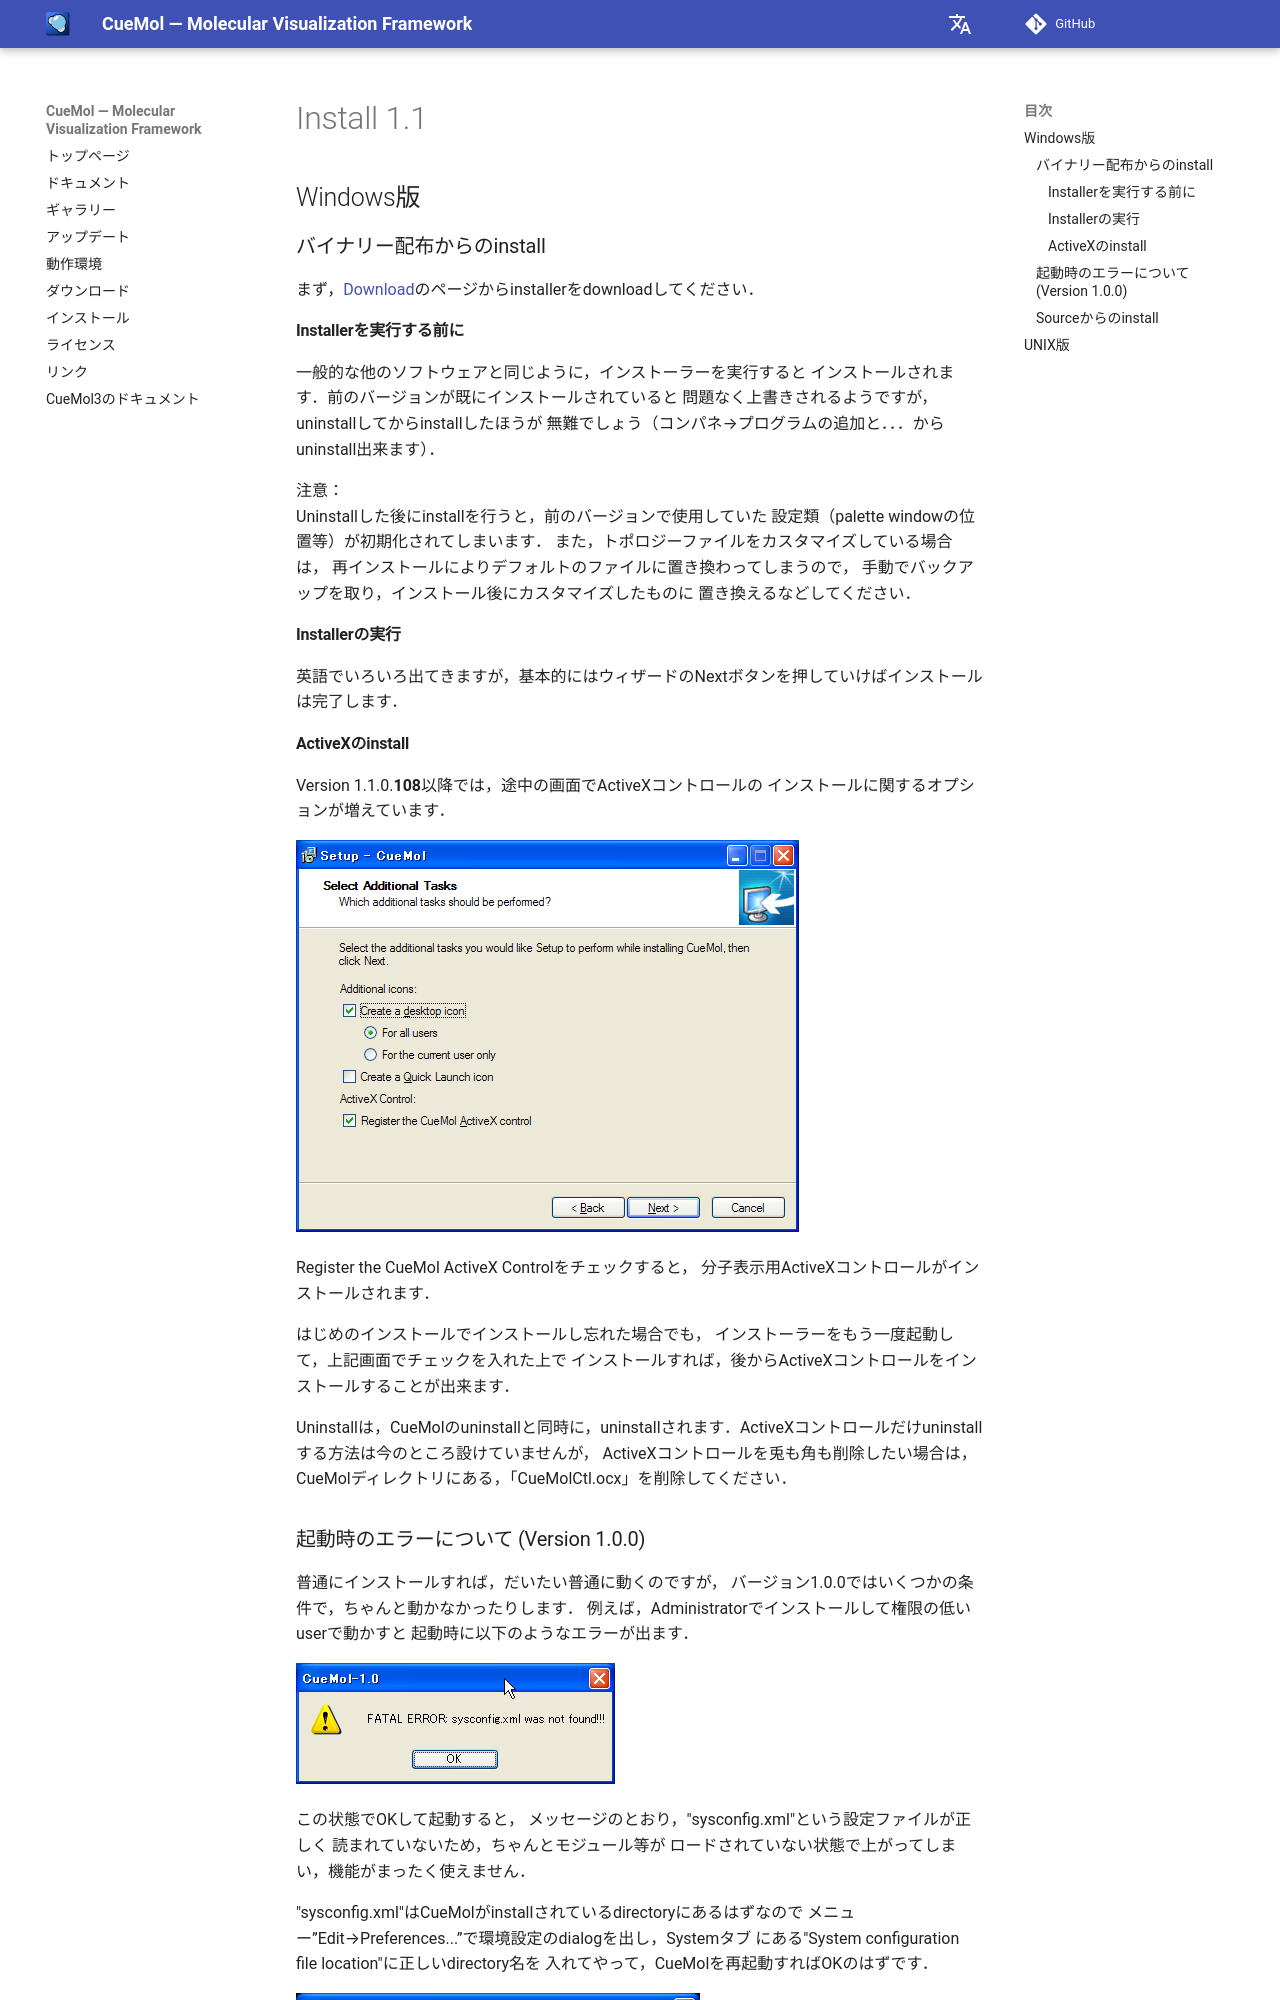

repository: CueMol/cuemol2_docs · page: Install-1.1/index.html · generator: mkdocs



## Windows版

### バイナリー配布からのinstall
まず，[Download](../Download)のページからinstallerをdownloadしてください．


#### Installerを実行する前に
一般的な他のソフトウェアと同じように，インストーラーを実行すると
インストールされます．前のバージョンが既にインストールされていると
問題なく上書きされるようですが，uninstallしてからinstallしたほうが
無難でしょう（コンパネ→プログラムの追加と．．．からuninstall出来ます）．

注意：<br/>
Uninstallした後にinstallを行うと，前のバージョンで使用していた
設定類（palette windowの位置等）が初期化されてしまいます．
また，トポロジーファイルをカスタマイズしている場合は，
再インストールによりデフォルトのファイルに置き換わってしまうので，
手動でバックアップを取り，インストール後にカスタマイズしたものに
置き換えるなどしてください．

#### Installerの実行
英語でいろいろ出てきますが，基本的にはウィザードのNextボタンを押していけばインストールは完了します．

#### ActiveXのinstall
Version 1.1.0.**108**以降では，途中の画面でActiveXコントロールの
インストールに関するオプションが増えています．


![installer1](../assets/images/Install-1.1/installer1.png)


Register the CueMol ActiveX Controlをチェックすると，
分子表示用ActiveXコントロールがインストールされます．

はじめのインストールでインストールし忘れた場合でも，
インストーラーをもう一度起動して，上記画面でチェックを入れた上で
インストールすれば，後からActiveXコントロールをインストールすることが出来ます．

Uninstallは，CueMolのuninstallと同時に，uninstallされます．ActiveXコントロールだけuninstallする方法は今のところ設けていませんが，
ActiveXコントロールを兎も角も削除したい場合は，
CueMolディレクトリにある，「CueMolCtl.ocx」を削除してください．
